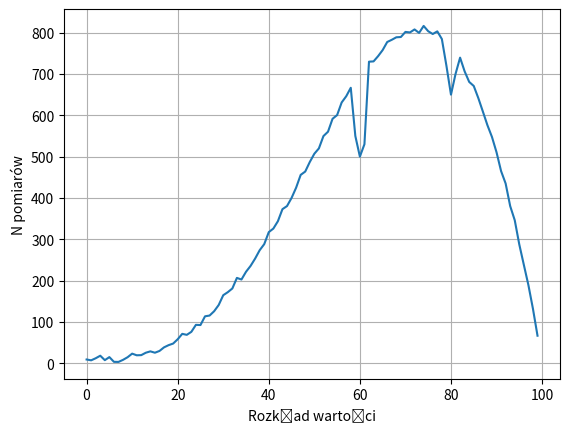

Generate this figure with matplotlib:
#!/usr/bin/python3
import matplotlib.pyplot as plt
import random
import math

from numpy import diff
from collections import Counter

def draw_chart(data1, data2):
    plt.plot(data1, data2)
    plt.ylabel("N pomiarów")
    plt.xlabel("Rozkład wartości")
    plt.grid()
    #print(dir(plt))
    plt.show()
    #save image in some way

def calc_diff(data):
    dx = 1
    dy = diff(data)/dx
    return dy

def find_extreme(data=[]):
    if (not data) or (not type(data) is list):
        print("no data or wrong type...")
        return False
    GLOBAL_MAX = max(data)
    GLOBAL_MIN = min(data)
    LOCAL_MAX = []
    LOCAL_MIN = []
    LOCAL = []
    LOCAL_RANGE = 20
    for key, value in enumerate(data[1:-LOCAL_RANGE+2]):
        for x in range(LOCAL_RANGE):
            LOCAL.append(data[key+x])
        LOCAL_MAX.append([max(LOCAL), data.index(max(LOCAL))])
        LOCAL_MIN.append([min(LOCAL), data.index(min(LOCAL))])
        LOCAL = []
    return LOCAL_MIN, LOCAL_MAX

def verify_ext(EXT_LIST, data, LOOK_FOR = "MIN"):
    TRUE_EXT = []
    SIDES = []
    for item in EXT_LIST:
        #this range casues difference with searching
        for x in range(-2,3):
            SIDE = data[data.index(item)+x]
            SIDES.append(SIDE)
        #print(SIDES)
        if LOOK_FOR.lower() == "min":
            if min(SIDES) == item:
                TRUE_EXT.append(item)
        elif LOOK_FOR.lower() == "max":
            if max(SIDES) == item:
                TRUE_EXT.append(item)
        else:
            return []
        SIDES = []
    return TRUE_EXT

def ext_filter(LMIN, LMAX, data):
    #data - full data which contains LMIN & LMAX values
    cMIN = Counter([item[0] for item in LMIN])
    cMAX = Counter([item[0] for item in LMAX])
    topMIN = [x[0] for x in cMIN.most_common(5)]
    topMAX = [x[0] for x in cMAX.most_common(5)]
    TRUE_MIN = verify_ext(topMIN, data, "min")
    TRUE_MAX = verify_ext(topMAX, data, "max")

    return TRUE_MIN, TRUE_MAX

def create_data():
    data1 = [x for x in range(100)]
    data2 = [round(math.sin(math.pi*(x/100))*20*((x/10)**2)+random.randrange(20),2) for x in range(100)]
    #try to find this one
    data2[59] = 550
    data2[60] = 500
    data2[61] = 530
    data2[79] = 720
    data2[80] = 650
    data2[81] = 700
    #it const for now
    data2 = [9.0, 7.01, 12.05, 18.17, 7.4, 14.78, 3.35, 3.14, 8.18, 14.52,
             23.18, 19.2, 19.6, 25.42, 28.69, 25.43, 29.67, 38.42, 43.72, 47.58,
             58.02, 71.06, 68.7, 75.97, 92.86, 92.39, 113.56, 115.37, 125.82, 140.9,
             164.62, 171.96, 180.92, 206.47, 202.6, 221.3, 235.53, 253.28, 273.52, 288.22,
             317.34, 325.85, 343.72, 372.89, 380.34, 400.01, 424.86, 455.84, 463.89, 486.96,
             507.0, 519.94, 549.73, 560.31, 591.6, 600.55, 631.09, 646.15, 666.66, 550,
             500, 530, 729.81, 730.51, 743.23, 757.9, 777.44, 782.77, 788.83, 789.55,
             801.84, 800.63, 807.87, 799.47, 816.37, 803.5, 796.79, 803.18, 784.62, 720,
             650, 700, 739.58, 706.36, 680.85, 671.02, 641.81, 609.2, 576.15, 547.63,
             510.61, 465.07, 434.98, 380.34, 346.14, 287.36, 238.01, 189.09, 131.61, 66.57]
    return data2

#dy = calc_diff(data2)
#dy2 = calc_diff(dy)
#draw_chart(data1, data2)
#draw_chart(data1[2:], dy2)

if __name__ == "__main__":
    data1 = [x for x in range(100)]
    data = create_data()
    draw_chart(data1, data)

    LMIN, LMAX = find_extreme(data)
    TRUE_MIN, TRUE_MAX = ext_filter(LMIN, LMAX, data)
    print(TRUE_MIN)
    print(TRUE_MAX)

